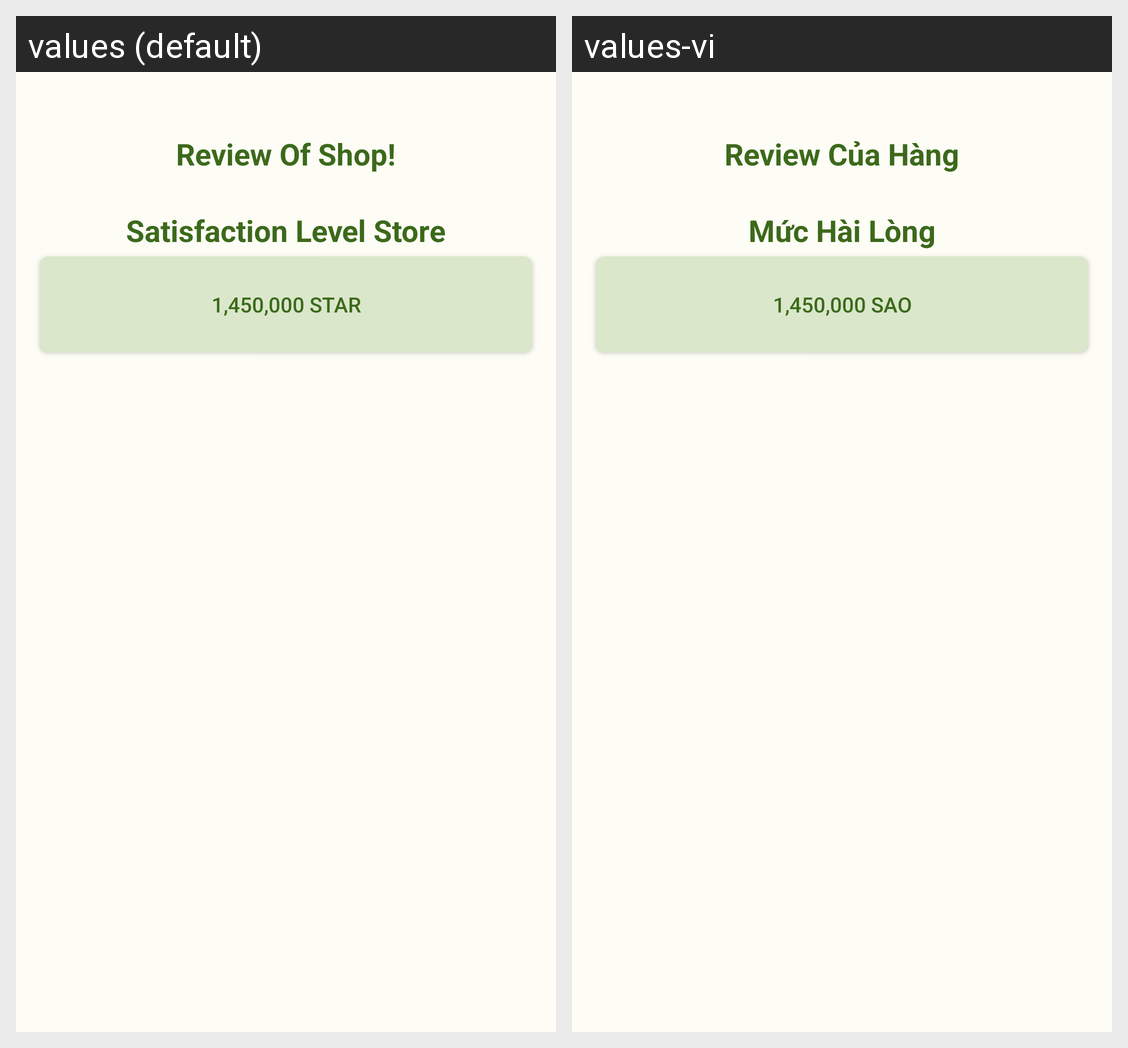

Locale-by-locale string values for the Android screen shown in this grid:
Android screen res/layout/fragment_review.xml rendered under 2 locales, left to right: values (default), values-vi. Device: Nexus 5 (rendered at 1080×1920; each locale shown at half size, 540×960, under a caption strip naming it); theme Base.Theme.QFMenu.
Strings drawn on this screen, with the default value and each locale's value (text and hints the layout hard-codes, and strings that could not be matched under every locale, appear in the picture but are not listed):

review_of_shop
  values: Review Of Shop!
  values-vi: Review Của Hàng

satisfaction_level_store
  values: Satisfaction Level Store
  values-vi: Mức Hài Lòng

example_amount_star_detail
  values: 1,450,000 star
  values-vi: 1,450,000 sao
